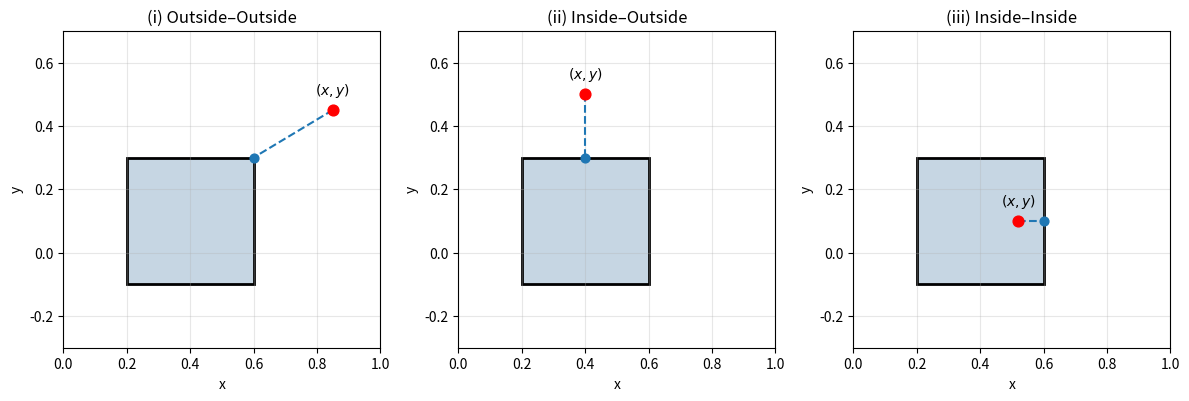

Write the Python code that produced this figure.
import matplotlib.pyplot as plt

# Rectangle parameters
xc, yc = 0.4, 0.1
w, h = 0.4, 0.4

xmin, xmax = xc - w/2, xc + w/2
ymin, ymax = yc - h/2, yc + h/2

# Define 3 scenarios
scenarios = [
    ("(i) Outside–Outside", (0.85, 0.45)),
    ("(ii) Inside–Outside", (0.4, 0.5)),
    ("(iii) Inside–Inside", (0.52, 0.1)),
]

fig, axes = plt.subplots(1, 3, figsize=(12, 4))

for ax, (title, (px, py)) in zip(axes, scenarios):

    # Draw rectangle (same style)
    rect = plt.Rectangle(
        (xmin, ymin),
        w, h,
        facecolor="#c6d6e3",
        edgecolor="black",
        linewidth=2
    )
    ax.add_patch(rect)

    # Plot point
    ax.scatter(px, py, color="red", s=60, zorder=3)

    # Label point (x,y)
    ax.text(px, py + 0.05, r'$(x,y)$', ha='center', fontsize=10)

    # Closest point on rectangle (projection)
    if xmin < px < xmax and ymin < py < ymax:
        # Inside case → force projection to nearest edge (here right edge)
        cx = xmax
        cy = py
    else:
        cx = min(max(px, xmin), xmax)
        cy = min(max(py, ymin), ymax)

    # Dashed line to closest boundary
    ax.plot([px, cx], [py, cy], linestyle='--', linewidth=1.5)

    # Optional: mark projection point
    ax.scatter(cx, cy, s=40, zorder=3)  
    
    # Formatting
    ax.set_title(title)
    ax.set_xlim(0, 1)
    ax.set_ylim(-0.3, 0.7)
    ax.set_aspect('equal')
    ax.grid(True, alpha=0.3)

    # Axis labels (important for thesis clarity)
    ax.set_xlabel("x")
    ax.set_ylabel("y")

plt.tight_layout()
plt.savefig("sdf_cases_3.png", dpi=300)
plt.show()
